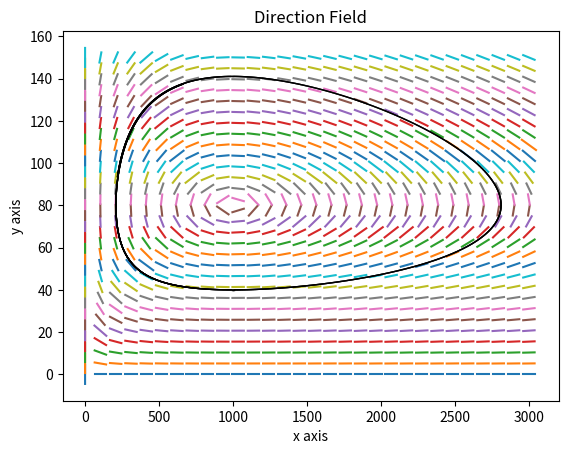

Write the Python code that produced this figure.
import numpy as np
import math
from matplotlib import pyplot as plt


# ----------- Differential equation ------------
# ----------- diff = y'= diff(x,y) -------------
def diff_x(x,y):
    return 0.08*x-0.001*x*y
def diff_y(x,y):
    return -0.02*y+0.00002*x*y

def diff(x,y) :
    if diff_x(x,y) == 0 :
        return 99
    return diff_y(x,y)/diff_x(x,y)
print("definition diff function process")

# ----------------- input ----------------------
x_min, x_max, x_num = 0, 3000, 30
y_min, y_max, y_num = 0, 150, 30
time_start, time_finish = -100, 100
x_init, y_init, time_init = 1000, 40, 0
gridSetting = False
print("input process")


# ---------------- x,y range -------------------
x = np.linspace(x_min, x_max, x_num)
y = np.linspace(y_min, y_max, y_num)

x_dis = (x_max-x_min)/(x_num+1)
y_dis = (y_max-y_min)/(y_num+1)
print("x domain process")

# ---------- drawing direction field -----------
for j in x:
    for k in y:
        slope = diff(j,k)
        if abs(slope) <= y_dis/x_dis :
            domain = np.linspace(j-x_dis/2.5+0.07,j+x_dis/2.5-0.07,2)
        else :
            domain = np.linspace(j-y_dis/slope/2+0.07,j+y_dis/slope/2-0.07,2)
        def fun(x1,y1):
            z = slope*(domain-x1)+y1
            return z
        plt.figure(1)
        plt.plot(domain,fun(j,k),solid_capstyle='projecting',solid_joinstyle='bevel')
print("drawing direction field process")

# -------------- Error handling ----------------
class outOfRange(Exception) :
    def __init__(self, msg) :
        self.msg = msg
    def __str__(self) :
        return self.msg
print("Error setting process")

# ------- drawing graph by newton method -------
if not x_min <= x_init <= x_max or not y_min <= y_init <= y_max \
    or not time_start <= time_init <= time_finish:
    raise outOfRange('초기값이 범위를 벗어났습니다')
print("Error check process")

# --------- x right direction drawing ----------
# -------------- init setting ------------------
time = time_init
check = [0]*11
x = x_init
y = y_init

# ---------------- drawing ---------------------
while x_min <= x <= x_max and y_min <= y <= y_max and time <= time_finish:
    if diff_x(x,y) == 0:
        xNext = x
        yNext = y+1
    else :
        xNext = x+0.1*diff_x(x,y)
        yNext = y+0.1*diff_y(x,y)
    plt.figure(1)
    plt.plot([x,xNext], [y,yNext], 'k', linewidth=1)
    x, y = xNext, yNext
    time += 0.1

    # loading effect
    n = int(10*(time-time_init)/(time_finish-time_init))
    if check[n] == 0 :
        for i in range(n):
            print("■",end='')
        for i in range(20-n):
            print("□",end='')
        print()
        check[n] = 1
print("right drawing graph process")

# --------- x left direction drawing -----------
# -------------- init setting ------------------
x = x_init
y = y_init
time = time_init
check = [0]*11

# ---------------- drawing ---------------------
while x_min <= x <= x_max and y_min <= y <= y_max and time_start < time:
    if diff_x(x,y) == 0:
        xNext = x
        yNext = y+1
    else :
        xNext = x-0.1*diff_x(x,y)
        yNext = y-0.1*diff_y(x,y)
    plt.figure(1)
    plt.plot([x,xNext], [y,yNext], 'k', linewidth=1)
    x, y = xNext, yNext
    time -= 0.1
    
    # loading effect
    n = int(10*(time-time_start)/(time_init-time_start))
    if check[n] == 0 :
        for i in range(20-n):
            print("■",end='')
        for i in range(n):
            print("□",end='')
        print()
        check[n] = 1

print("left drawing graph process")


plt.title("Direction Field")
plt.xlabel('x axis')
plt.ylabel('y axis')
plt.grid(gridSetting)
plt.show()
    
print("End of the program")